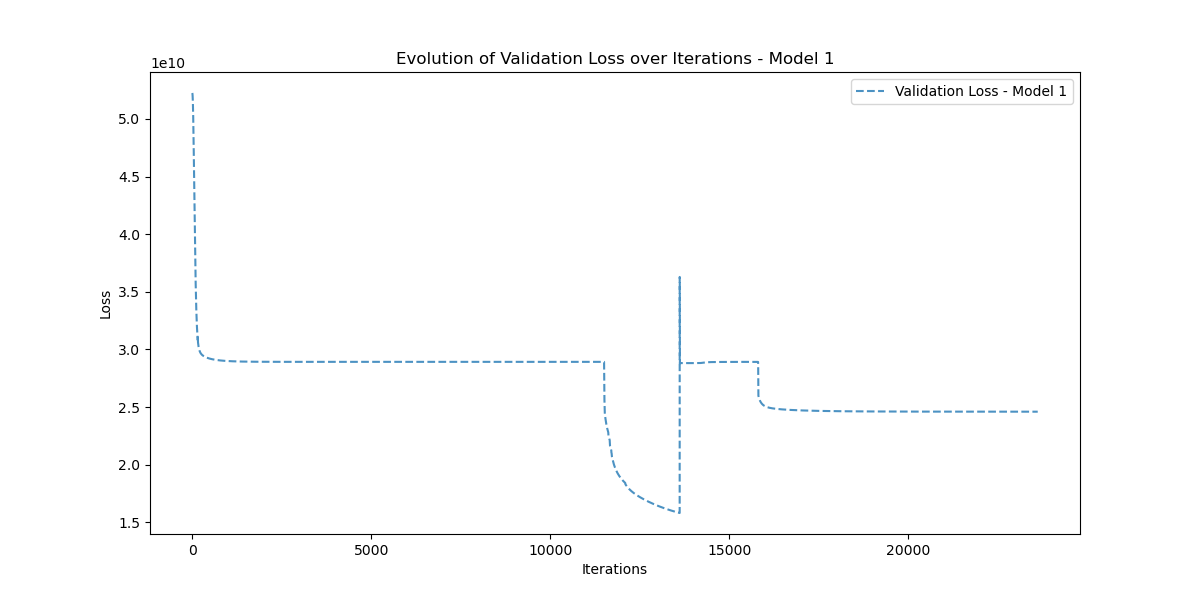

Values plotted in this chart, from the file beside it:
Iteration, Validation_Loss
0, 52248015000
1, 52241355000
2, 52233480000
3, 52221610000
4, 52205203000
5, 52183765000
6, 52156834000
7, 52124033000
8, 52085006000
9, 52039450000
10, 51987150000
11, 51927910000
12, 51861594000
13, 51788124000
14, 51707450000
15, 51619557000
16, 51524473000
17, 51422260000
18, 51312980000
19, 51196723000
20, 51073620000
21, 50943816000
22, 50807435000
23, 50664640000
24, 50515620000
25, 50360537000
26, 50199597000
27, 50032968000
28, 49860880000
29, 49683526000
30, 49501110000
31, 49313860000
32, 49121990000
33, 48925710000
34, 48725230000
35, 48520786000
36, 48312594000
37, 48100872000
38, 47885840000
39, 47667720000
40, 47446730000
41, 47223075000
42, 46996976000
43, 46768650000
44, 46538285000
45, 46306110000
46, 46072320000
47, 45837107000
48, 45600686000
49, 45363233000
50, 45124936000
51, 44885996000
52, 44646580000
53, 44406858000
54, 44167025000
55, 43927230000
56, 43687645000
57, 43448430000
58, 43209730000
59, 42971705000
... 23,553 more rows
